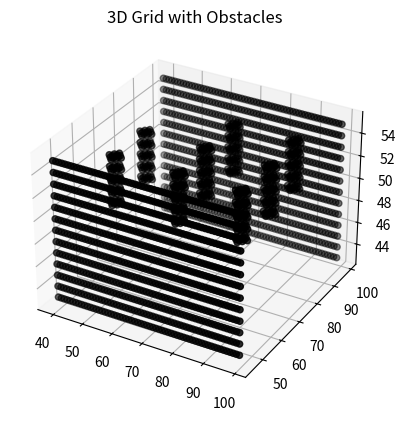

Write the Python code that produced this figure.
import numpy as np
import matplotlib.pyplot as plt

# grid size
grid_size = (100, 100, 100)
grid_resolution = 0.2  # Assuming each cell in the grid represents 0.2 meters

# Initialize grid
grid = np.zeros(grid_size)

# Obstacle info
walls = [
    {"pose": (3.9215, 9.98, 0), "size": (12.107, 0.15, 2.5)},
    # {"pose": (3.9215, 0, 1.25), "size": (11, 0.15, 2.5)},
    
    {"pose": (3.975, -0.87, 0), "size": (12, 0.15, 2.5)},
    # {"pose": (-2.057, 4.555, 0), "size": (11, 0.15, 2.5)},
    # {"pose":(-2.057, 4.555, 0), "size": (11, 0.15, 2.5)}
]

cylinders = [
    {"pose":(3.9343, 8.08708, 0.5), "radi":0.5, "length": 1},
    {"pose":(7.97738, 8.14621, 0.5), "radi":0.5, "length":1},
    {"pose":(-0.045174, 5.11343, 0.5), "radi":0.5, "length":1},
    {"pose":(3.96965, 5.10438, 0.5), "radi":0.5, "length":1},
    {"pose":(8.08343, 5.09331, 0.5), "radi":0.5, "length":1},
    {"pose":(-0.079143, 2.12, 0.5), "radi":0.5, "length":1},
    {"pose":(4.00467, 2.10866, 0.5), "radi":0.5, "length":1},
    {"pose":(8.12058, 2.03296, 0.5), "radi":0.5, "length":1}
]

# Helper function to convert world coordinates to grid indices
def world_to_grid(pose, grid_size, resolution):
    return (
        int((pose[0] + (grid_size[0] * resolution) / 2) // resolution),
        int((pose[1] + (grid_size[1] * resolution) / 2) // resolution),
        int((pose[2] + (grid_size[1] * resolution) / 2) // resolution)
    )

# Add obstacles to grid
def inside_cylinder(pose, center, radius, length):
    distance = np.sqrt((pose[0]-center[0])**2 + (pose[1]-center[1])**2)
    return distance <= radius and (center[2] - length/2) <= pose[2] <= (center[2] + length/2)

for cylinder in cylinders:
    center_x, center_y, center_z = world_to_grid(cylinder["pose"], grid_size, grid_resolution)
    radius = int(cylinder["radi"] / grid_resolution)
    length = int(cylinder["length"] / grid_resolution)

    # Adjust the z position to start from the ground
    start_z = center_z - length // 2

    for x in range(center_x-radius, center_x+radius+1):
        for y in range(center_y-radius, center_y+radius+1):
            for z in range(start_z, start_z+length):
                if inside_cylinder((x, y, z), (center_x, center_y, start_z + length // 2), radius, length):
                    grid[x, y, z] = 1

for wall in walls:
    center = world_to_grid(wall["pose"], grid_size, grid_resolution)
    size = (int(wall["size"][0] / (2 * grid_resolution)), int(wall["size"][1] / (2 * grid_resolution)), int(wall["size"][2] / (2 * grid_resolution)))
    grid[center[0]-size[0]:center[0]+size[0]+1, center[1]-size[1]:center[1]+size[1]+1, center[2]-size[2]:center[2]+size[2]+1] = 1

# 3D Visualization
fig = plt.figure()
ax = fig.add_subplot(111, projection='3d')

# Find occupied cells
x, y, z = np.where(grid == 1)

ax.scatter(x, y, z, c='black', marker='o')
ax.set_title('3D Grid with Obstacles')

plt.show()